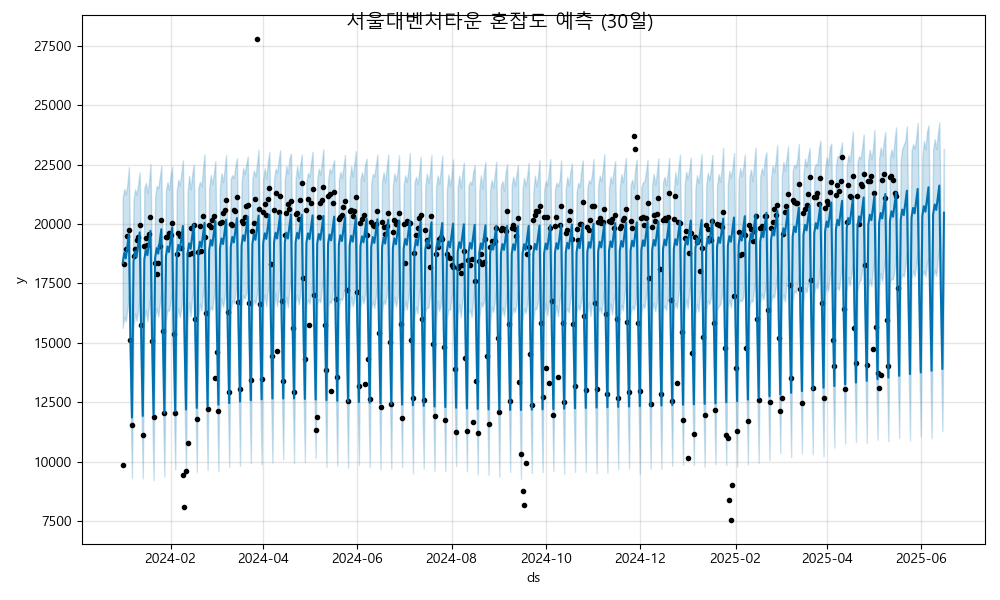

Values plotted in this chart, from the file beside it:
ds, yhat, yhat_lower, yhat_upper
2024-01-01, 18367, 15632, 21122
2024-01-02, 18785, 16095, 21471
2024-01-03, 18552, 15900, 21250
2024-01-04, 19049, 16401, 21644
2024-01-05, 19579, 17049, 22389
2024-01-06, 15127, 12621, 17797
2024-01-07, 11857, 9301, 14837
2024-01-08, 18434, 15645, 21033
2024-01-09, 18852, 16244, 21463
2024-01-10, 18619, 15928, 21241
2024-01-11, 19116, 16398, 21690
2024-01-12, 19646, 16973, 22171
2024-01-13, 15194, 12577, 17820
2024-01-14, 11924, 9299, 14676
2024-01-15, 18501, 15998, 21501
2024-01-16, 18920, 16383, 21734
2024-01-17, 18686, 15905, 21308
2024-01-18, 19184, 16539, 21745
2024-01-19, 19713, 16979, 22525
2024-01-20, 15262, 12499, 17793
2024-01-21, 11992, 9222, 14675
2024-01-22, 18569, 16098, 21155
2024-01-23, 18987, 16471, 21605
2024-01-24, 18754, 16105, 21509
2024-01-25, 19251, 16637, 21956
2024-01-26, 19781, 17185, 22457
2024-01-27, 15329, 12654, 17943
2024-01-28, 12059, 9376, 14663
2024-01-29, 18636, 15917, 21424
2024-01-30, 19054, 16416, 21760
2024-01-31, 18821, 16340, 21445
2024-02-01, 19319, 16760, 22047
2024-02-02, 19848, 17120, 22404
2024-02-03, 15396, 12814, 18057
2024-02-04, 12127, 9676, 14669
2024-02-05, 18704, 16049, 21401
2024-02-06, 19122, 16452, 21867
2024-02-07, 18889, 16080, 21639
2024-02-08, 19386, 16447, 22142
2024-02-09, 19916, 17243, 22678
2024-02-10, 15464, 12649, 18024
2024-02-11, 12194, 9493, 14732
2024-02-12, 18771, 15841, 21323
2024-02-13, 19189, 16705, 22029
2024-02-14, 18956, 16119, 21451
2024-02-15, 19453, 16974, 22065
2024-02-16, 19983, 17224, 22503
2024-02-17, 15531, 12854, 18232
2024-02-18, 12261, 9577, 15032
2024-02-19, 18838, 16075, 21529
2024-02-20, 19257, 16659, 21772
2024-02-21, 19023, 16358, 21576
2024-02-22, 19521, 17086, 22340
2024-02-23, 20050, 17521, 22933
2024-02-24, 15599, 13032, 18093
2024-02-25, 12329, 9655, 15195
2024-02-26, 18906, 16308, 21481
2024-02-27, 19324, 16511, 22064
2024-02-28, 19091, 16387, 21669
2024-02-29, 19588, 16953, 22103
... 473 more rows
